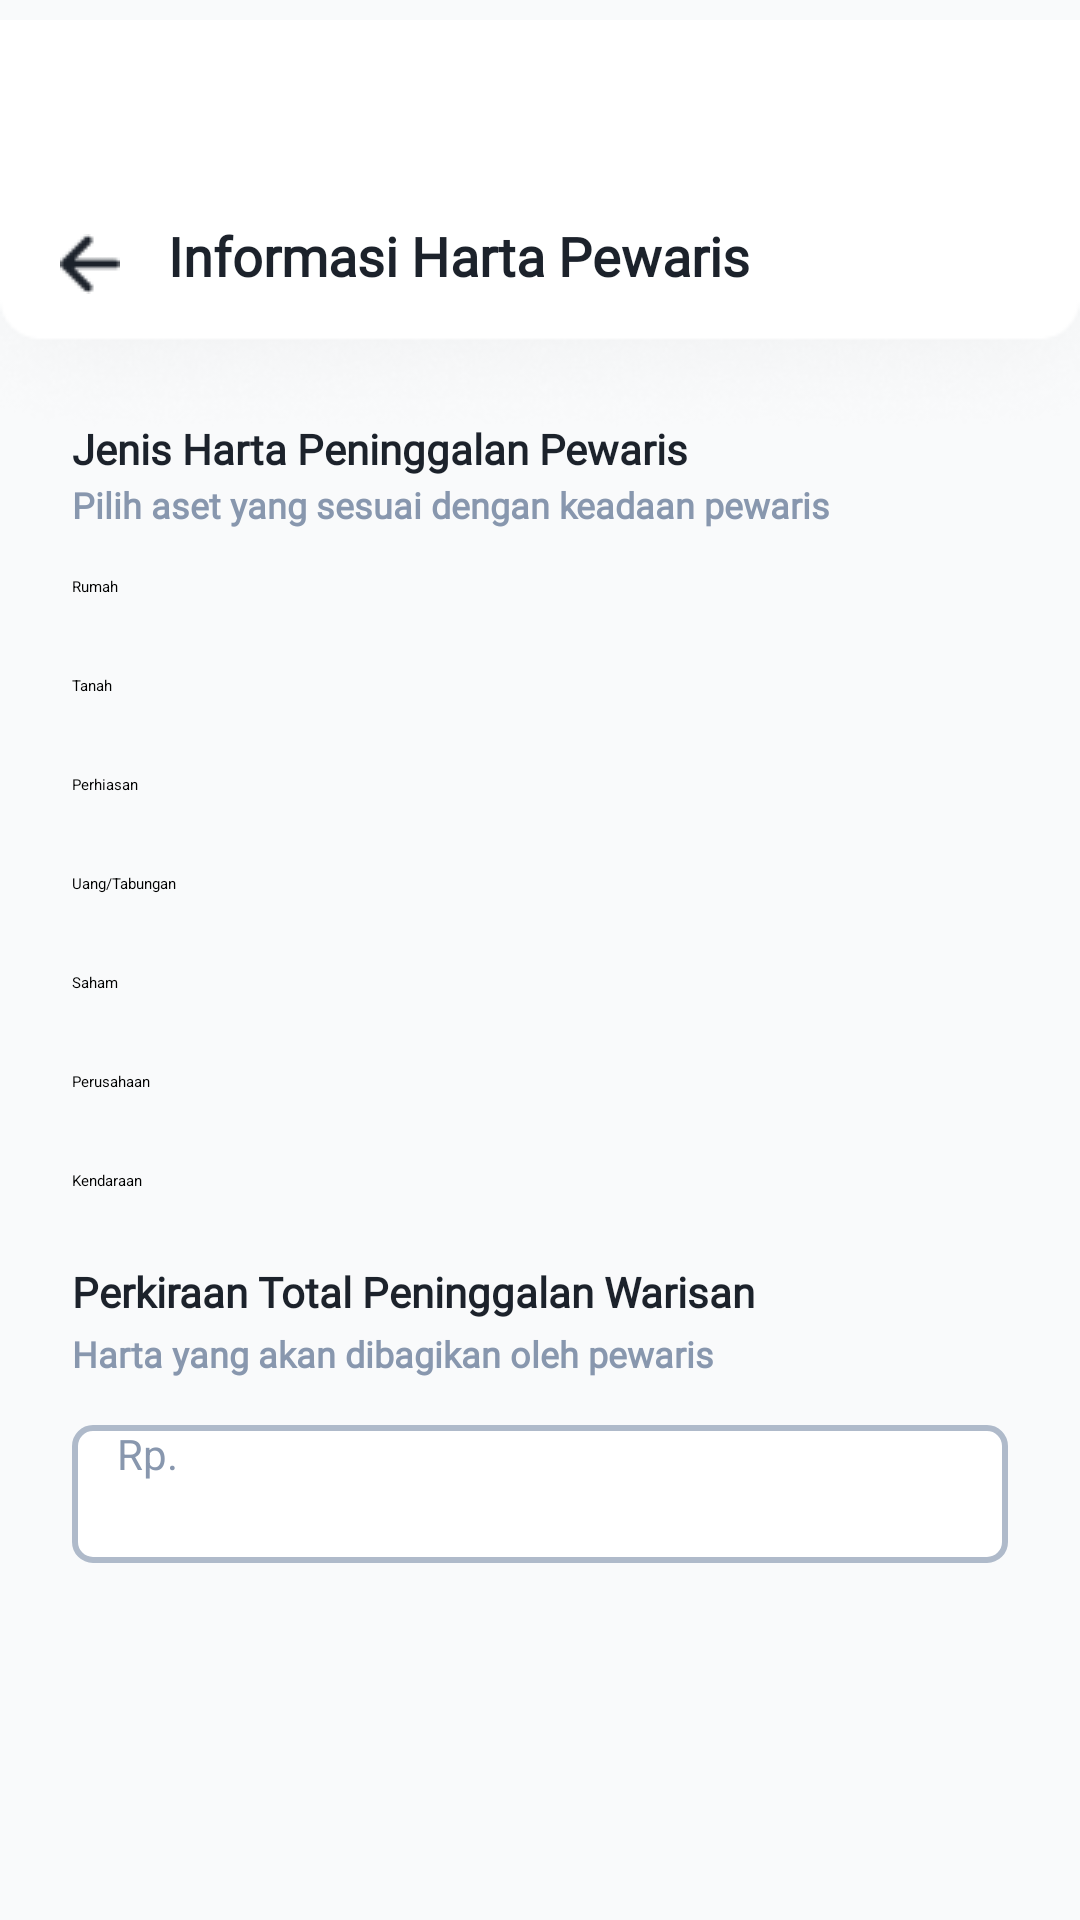

The Android layout XML behind this screen, and the referenced resources:
<!-- AndroidManifest.xml: application theme Theme.Splash -->
<!-- res/layout/activity_kalkulator_page2.xml -->
<?xml version="1.0" encoding="utf-8"?>
<androidx.constraintlayout.widget.ConstraintLayout xmlns:android="http://schemas.android.com/apk/res/android"
    xmlns:app="http://schemas.android.com/apk/res-auto"
    xmlns:tools="http://schemas.android.com/tools"
    android:layout_width="match_parent"
    android:layout_height="match_parent"
    android:background="#F9FAFB">

    <RelativeLayout
        android:id="@+id/bg"
        android:layout_width="match_parent"
        android:layout_height="match_parent"
        tools:layout_editor_absoluteX="0dp"
        tools:layout_editor_absoluteY="-102dp">

        <ImageView
            android:id="@+id/header"
            android:layout_width="wrap_content"
            android:layout_height="wrap_content"
            android:layout_alignParentLeft="true"
            android:layout_alignParentTop="true"
            android:layout_alignParentRight="true"
            android:src="@drawable/headerkalkulator" />

        <ImageButton
            android:id="@+id/arrowback"
            android:layout_width="wrap_content"
            android:layout_height="wrap_content"
            android:layout_marginLeft="20dp"
            android:layout_marginTop="78dp"
            android:layout_marginRight="349dp"
            android:background="@android:color/transparent"
            android:src="@drawable/arrowback" />

        <TextView
            android:id="@+id/text1"
            android:layout_width="wrap_content"
            android:layout_height="wrap_content"
            android:layout_marginTop="73dp"
            android:fontFamily="@font/sorabold"
            android:paddingLeft="56dp"
            android:paddingRight="105dp"
            android:text="Informasi Harta Pewaris"
            android:textColor="@color/fontmateri"
            android:textSize="18sp"
            android:textStyle="bold" />

        <TextView
            android:id="@+id/text2"
            android:layout_width="wrap_content"
            android:layout_height="wrap_content"
            android:layout_marginTop="140dp"
            android:fontFamily="@font/sorabold"
            android:paddingLeft="24dp"
            android:paddingRight="24dp"
            android:text="Jenis Harta Peninggalan Pewaris"
            android:textColor="@color/fontmateri"
            android:textSize="14sp"
            android:textStyle="bold" />

        <TextView
            android:id="@+id/text3"
            android:layout_width="wrap_content"
            android:layout_height="wrap_content"
            android:layout_below="@id/text2"
            android:layout_marginTop="1dp"
            android:fontFamily="@font/sora"
            android:paddingLeft="24dp"
            android:paddingRight="10dp"
            android:text="Pilih aset yang sesuai dengan keadaan pewaris"
            android:textColor="@color/fontversi"
            android:textSize="12sp"
            android:textStyle="bold" />

        <CheckBox
            android:id="@+id/cb1"
            android:layout_width="wrap_content"
            android:layout_height="wrap_content"
            android:layout_below="@id/text3"
            android:layout_marginLeft="24dp"
            android:layout_marginTop="15.5dp"
            android:text="Rumah" />

        <CheckBox
            android:id="@+id/cb2"
            android:layout_width="wrap_content"
            android:layout_height="wrap_content"
            android:layout_below="@id/text3"
            android:layout_marginLeft="24dp"
            android:layout_marginTop="48.5dp"
            android:text="Tanah" />

        <CheckBox
            android:id="@+id/cb3"
            android:layout_width="wrap_content"
            android:layout_height="wrap_content"
            android:layout_below="@id/text3"
            android:layout_marginLeft="24dp"
            android:layout_marginTop="81.5dp"
            android:text="Perhiasan" />

        <CheckBox
            android:id="@+id/cb4"
            android:layout_width="wrap_content"
            android:layout_height="wrap_content"
            android:layout_below="@id/text3"
            android:layout_marginLeft="24dp"
            android:layout_marginTop="114.5dp"
            android:text="Uang/Tabungan" />

        <CheckBox
            android:id="@+id/cb5"
            android:layout_width="wrap_content"
            android:layout_height="wrap_content"
            android:layout_below="@id/text3"
            android:layout_marginLeft="24dp"
            android:layout_marginTop="147.5dp"
            android:text="Saham" />

        <CheckBox
            android:id="@+id/cb6"
            android:layout_width="wrap_content"
            android:layout_height="wrap_content"
            android:layout_below="@id/text3"
            android:layout_marginLeft="24dp"
            android:layout_marginTop="180.5dp"
            android:text="Perusahaan" />

        <CheckBox
            android:id="@+id/cb7"
            android:layout_width="wrap_content"
            android:layout_height="wrap_content"
            android:layout_below="@id/text3"
            android:layout_marginLeft="24dp"
            android:layout_marginTop="213.5dp"
            android:text="Kendaraan" />

        <TextView
            android:id="@+id/text4"
            android:layout_width="wrap_content"
            android:layout_height="wrap_content"
            android:layout_below="@id/cb7"
            android:layout_marginTop="24dp"
            android:fontFamily="@font/sorabold"
            android:paddingLeft="24dp"
            android:paddingRight="24dp"
            android:text="Perkiraan Total Peninggalan Warisan"
            android:textColor="@color/fontmateri"
            android:textSize="14sp"
            android:textStyle="bold" />

        <TextView
            android:id="@+id/text5"
            android:layout_width="wrap_content"
            android:layout_height="wrap_content"
            android:layout_below="@id/cb7"
            android:layout_marginTop="46dp"
            android:fontFamily="@font/sora"
            android:paddingLeft="24dp"
            android:paddingRight="10dp"
            android:text="Harta yang akan dibagikan oleh pewaris"
            android:textColor="@color/fontversi"
            android:textSize="12sp"
            android:textStyle="bold" />

        <EditText
            android:id="@+id/input_1"
            android:layout_width="345dp"
            android:layout_height="46dp"
            android:layout_below="@+id/text5"
            android:layout_marginLeft="24dp"
            android:layout_marginTop="15.5dp"
            android:layout_marginRight="24dp"
            android:background="@drawable/input2"
            android:hint="Rp."
            android:inputType="number"
            android:paddingStart="15dp"
            android:paddingEnd="80dp"
            android:textColorHint="#8897AE"
            android:textSize="14dp" />

        <Button
            android:id="@+id/selanjutnya"
            android:layout_width="wrap_content"
            android:layout_height="wrap_content"
            android:layout_marginLeft="20dp"
            android:layout_marginTop="715dp"
            android:layout_marginRight="21dp"
            android:width="352dp"
            android:backgroundTint="@color/bg_blue"
            android:fontFamily="@font/sorasemibold"
            android:text="Selanjutnya"
            android:textColor="@color/white"
            android:textSize="18dp"
            android:textStyle="bold" />

    </RelativeLayout>

</androidx.constraintlayout.widget.ConstraintLayout>
<!-- resources referenced by this layout -->
<resources>
  <color name="bg_blue">#4361EE</color>
  <color name="fontmateri">#1C222B</color>
  <color name="fontversi">#8897AE</color>
  <color name="white">#FFFFFFFF</color>
  <!-- drawable arrowback: png bitmap (drawable, 354 bytes) -->
  <!-- drawable headerkalkulator: png bitmap (drawable, 5780 bytes) -->
  <!-- drawable input2 (drawable) -->
  <?xml version="1.0" encoding="utf-8"?>
  <shape android:shape="rectangle" xmlns:android="http://schemas.android.com/apk/res/android">
      <solid android:color="@color/white"/>
      <stroke
          android:width="2dp"
          android:color="@color/fonttahunmateri"/> 
      <corners android:radius="6dp"/>
  </shape>
  <color name="fonttahunmateri">#AFBACA</color>
</resources>
